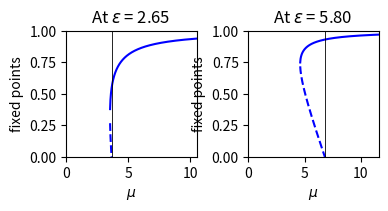

This figure's Python source:
import numpy as np
e2=5.8
e1=2.65
e3=4.5
e4=5.7
#e5=3.5
#e6=4.2
#e=[e1,e2,e3,e4,e5,e6]
e=[e1,e2]
o=np.arange(0,1.5,0.5)
print(len(o))
mu_min=[0]*2
MU=[0]*2
X1=[0]*2
X2=[0]*2
l=np.zeros(2)
for i in range(2):
    mu_min[i]=(3*e[i]-1+np.sqrt(8*e[i]*e[i]-8*e[i]))/(1+e[i])
    l[i]=mu_min[i]-0.02
    MU[i]= np.arange(0,mu_min[i]+7,0.01)
    X1[i]=(-(1-e[i]-2*e[i]*e[i]+MU[i]*(1+e[i]))+np.sqrt((1-e[i]-2*e[i]*e[i]+MU[i]*(1+e[i]))*(1-e[i]-2*e[i]*e[i]+MU[i]*(1+e[i]))-4*e[i]*(1+e[i])*(e[i]-1)*(1+e[i]-MU[i])))/(2*e[i]*(e[i]-1))
    X2[i]=(-(1-e[i]-2*e[i]*e[i]+MU[i]*(1+e[i]))-np.sqrt((1-e[i]-2*e[i]*e[i]+MU[i]*(1+e[i]))*(1-e[i]-2*e[i]*e[i]+MU[i]*(1+e[i]))-4*e[i]*(1+e[i])*(e[i]-1)*(1+e[i]-MU[i])))/(2*e[i]*(e[i]-1))
import matplotlib.pyplot as plt
for i in range(2):
    t=i+1
    plt.subplot(2,2,t)
    plt.plot(MU[i],X1[i],c='b')
    plt.plot(MU[i],X2[i],c='b',linestyle='dashed')
    u=[e[i]+1,e[i]+1,e[i]+1]
    k=[l[i],l[i],l[i]]
    #plt.plot(k,o,linewidth=0.6,c='k')
    plt.plot(u,o,linewidth=0.6,c='k')
    plt.title("At $\epsilon$ = %0.2f " % e[i])
    plt.xlabel("$\mu$")
    plt.ylabel("fixed points")
    plt.ylim(0,1)
    plt.xlim(0,l[i]+7.02)
plt.subplots_adjust(bottom=0.15, right=0.728, top=0.81, left=0.24, wspace=0.398, hspace=0.51)
plt.show()